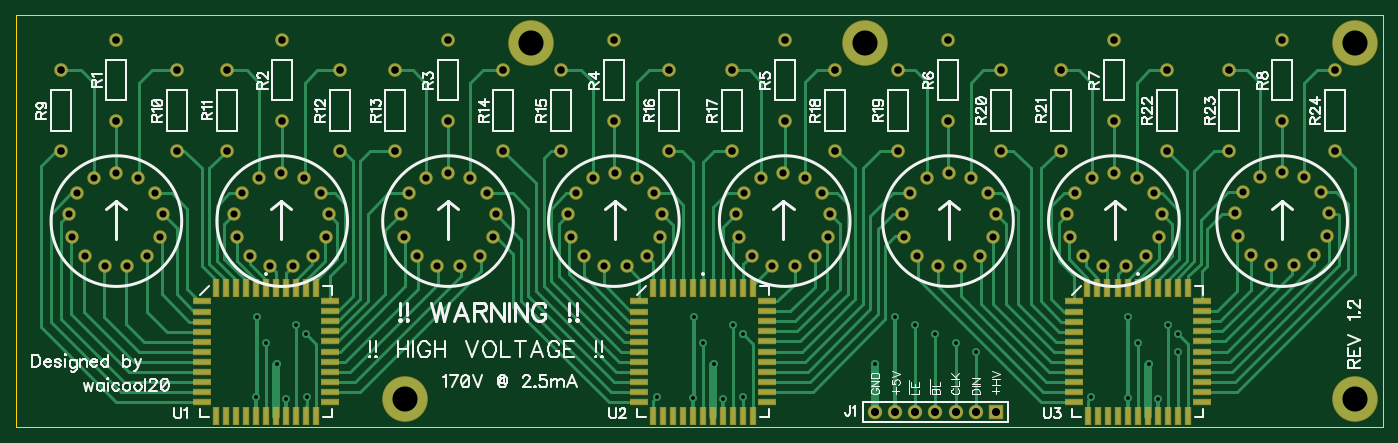
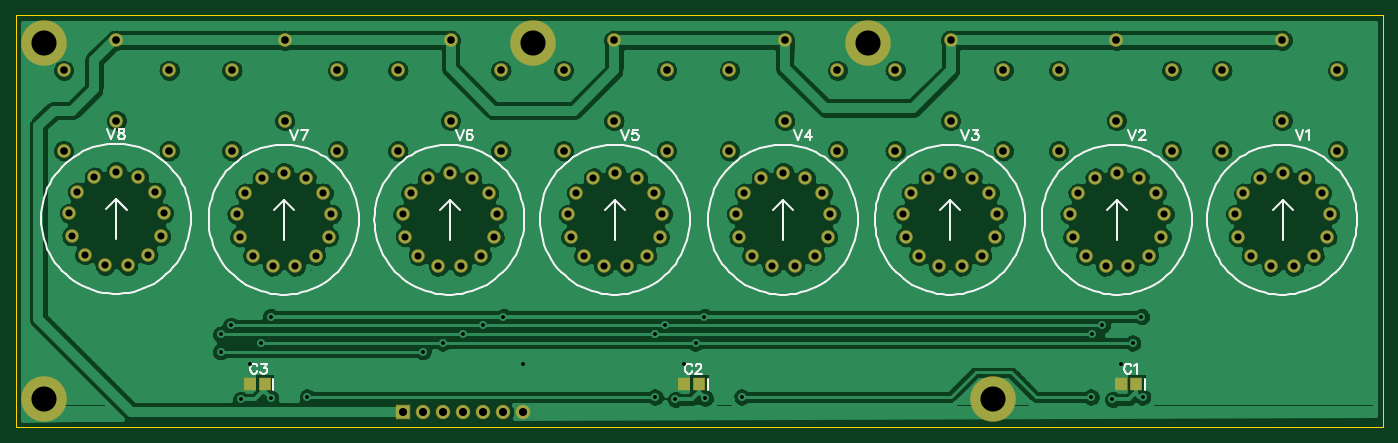
Circuit board: 10 layer files. Board 172.7 x 52.1 mm.
- outline: BoardOutline.gbr (195 bytes)
- bottom_copper: Bottom.gbr (70208 bytes)
- bottom_mask: BottomMask.gbr (2935 bytes)
- paste: BottomPaste.gbr (210 bytes)
- bottom_silk: BottomSilk.gbr (15498 bytes)
- drill: Drill.drl (3424 bytes)
- top_copper: Top.gbr (13523 bytes)
- top_mask: TopMask.gbr (4275 bytes)
- paste: TopPaste.gbr (1550 bytes)
- top_silk: TopSilk.gbr (25963 bytes)

=== outline: BoardOutline.gbr ===
G04 DipTrace 2.4.0.2*
%INBoardOutline.gbr*%
%MOIN*%
%ADD11C,0.006*%
%FSLAX44Y44*%
G04*
G70*
G90*
G75*
G01*
%LNBoardOutline*%
%LPD*%
X3940Y24440D2*
D11*
Y3940D1*
X71940D1*
Y24440D1*
X3940D1*
M02*

=== bottom_copper: Bottom.gbr (70208 bytes, source omitted) ===
=== bottom_mask: BottomMask.gbr ===
G04 DipTrace 2.4.0.2*
%INBottomMask.gbr*%
%MOIN*%
%ADD38C,0.0671*%
%ADD44C,0.068*%
%ADD46C,0.068*%
%ADD48C,0.2267*%
%ADD50C,0.0718*%
%ADD52R,0.0718X0.0718*%
%ADD54R,0.0592X0.0671*%
%FSLAX44Y44*%
G04*
G70*
G90*
G75*
G01*
%LNBotMask*%
%LPD*%
D54*
X16190Y6065D3*
X16938D3*
X37940D3*
X38688D3*
X59565D3*
X60313D3*
D52*
X52690Y4690D3*
D50*
X51690D3*
X50690D3*
X49690D3*
X48690D3*
X47690D3*
X46690D3*
D48*
X29565Y23065D3*
X46190D3*
X70565D3*
Y5315D3*
X23315D3*
D46*
X8940Y23190D3*
D44*
Y19190D3*
D46*
X17190Y23190D3*
D44*
Y19190D3*
D46*
X25440Y23190D3*
D44*
Y19190D3*
D46*
X33690Y23190D3*
D44*
Y19190D3*
D46*
X42190Y23190D3*
D44*
Y19190D3*
D46*
X50315Y23190D3*
D44*
Y19190D3*
D46*
X58565Y23190D3*
D44*
Y19190D3*
D46*
X66940Y23190D3*
D44*
Y19190D3*
D46*
X6190Y21690D3*
D44*
Y17690D3*
D46*
X11940Y21690D3*
D44*
Y17690D3*
D46*
X14440Y21690D3*
D44*
Y17690D3*
D46*
X20065Y21690D3*
D44*
Y17690D3*
D46*
X22815Y21690D3*
D44*
Y17690D3*
D46*
X28190Y21690D3*
D44*
Y17690D3*
D46*
X31065Y21690D3*
D44*
Y17690D3*
D46*
X36440Y21690D3*
D44*
Y17690D3*
D46*
X39565Y21690D3*
D44*
Y17690D3*
D46*
X44690Y21690D3*
D44*
Y17690D3*
D46*
X47815Y21690D3*
D44*
Y17690D3*
D46*
X52940Y21690D3*
D44*
Y17690D3*
D46*
X55940Y21690D3*
D44*
Y17690D3*
D46*
X61190Y21690D3*
D44*
Y17690D3*
D46*
X64315Y21690D3*
D44*
Y17690D3*
D46*
X69565Y21690D3*
D44*
Y17690D3*
D38*
X8921Y16606D3*
X7823Y16336D3*
X6977Y15586D3*
X6576Y14529D3*
X6713Y13406D3*
X7355Y12476D3*
X8356Y11951D3*
X9487D3*
X10488Y12476D3*
X11130Y13406D3*
X11266Y14529D3*
X10865Y15586D3*
X10019Y16336D3*
X17153Y16606D3*
X16055Y16336D3*
X15208Y15586D3*
X14808Y14529D3*
X14944Y13406D3*
X15586Y12476D3*
X16587Y11951D3*
X17718D3*
X18719Y12476D3*
X19361Y13406D3*
X19497Y14529D3*
X19097Y15586D3*
X18250Y16336D3*
X25457Y16606D3*
X24360Y16336D3*
X23513Y15586D3*
X23113Y14529D3*
X23249Y13406D3*
X23891Y12476D3*
X24892Y11951D3*
X26023D3*
X27024Y12476D3*
X27666Y13406D3*
X27802Y14529D3*
X27402Y15586D3*
X26555Y16336D3*
X33758Y16606D3*
X32660Y16336D3*
X31813Y15586D3*
X31413Y14529D3*
X31549Y13406D3*
X32191Y12476D3*
X33192Y11951D3*
X34323D3*
X35324Y12476D3*
X35966Y13406D3*
X36102Y14529D3*
X35702Y15586D3*
X34855Y16336D3*
X42120Y16606D3*
X41022Y16336D3*
X40176Y15586D3*
X39775Y14529D3*
X39911Y13406D3*
X40554Y12476D3*
X41555Y11951D3*
X42685D3*
X43686Y12476D3*
X44329Y13406D3*
X44465Y14529D3*
X44064Y15586D3*
X43218Y16336D3*
X50358Y16606D3*
X49260Y16336D3*
X48413Y15586D3*
X48013Y14529D3*
X48149Y13406D3*
X48791Y12476D3*
X49792Y11951D3*
X50923D3*
X51924Y12476D3*
X52566Y13406D3*
X52702Y14529D3*
X52302Y15586D3*
X51455Y16336D3*
X58595Y16606D3*
X57497Y16336D3*
X56651Y15586D3*
X56250Y14529D3*
X56386Y13406D3*
X57029Y12476D3*
X58030Y11951D3*
X59160D3*
X60161Y12476D3*
X60804Y13406D3*
X60940Y14529D3*
X60539Y15586D3*
X59693Y16336D3*
X66940Y16652D3*
X65842Y16382D3*
X64996Y15632D3*
X64595Y14575D3*
X64731Y13452D3*
X65374Y12522D3*
X66375Y11996D3*
X67505D3*
X68506Y12522D3*
X69149Y13452D3*
X69285Y14575D3*
X68884Y15632D3*
X68038Y16382D3*
M02*

=== paste: BottomPaste.gbr ===
G04 DipTrace 2.4.0.2*
%INBottomPaste.gbr*%
%MOIN*%
%ADD55R,0.0432X0.0511*%
%FSLAX44Y44*%
G04*
G70*
G90*
G75*
G01*
%LNBotPaste*%
%LPD*%
D55*
X16190Y6065D3*
X16938D3*
X37940D3*
X38688D3*
X59565D3*
X60313D3*
M02*

=== bottom_silk: BottomSilk.gbr (15498 bytes, source omitted) ===
=== drill: Drill.drl (3424 bytes, source withheld) ===
=== top_copper: Top.gbr (13523 bytes, source omitted) ===
=== top_mask: TopMask.gbr ===
G04 DipTrace 2.4.0.2*
%INTopMask.gbr*%
%MOIN*%
%ADD38C,0.0671*%
%ADD40R,0.0316X0.0946*%
%ADD42R,0.0946X0.0316*%
%ADD44C,0.068*%
%ADD46C,0.068*%
%ADD48C,0.2267*%
%ADD50C,0.0718*%
%ADD52R,0.0718X0.0718*%
%FSLAX44Y44*%
G04*
G70*
G90*
G75*
G01*
%LNTopMask*%
%LPD*%
D52*
X52690Y4690D3*
D50*
X51690D3*
X50690D3*
X49690D3*
X48690D3*
X47690D3*
X46690D3*
D48*
X29565Y23065D3*
X46190D3*
X70565D3*
Y5315D3*
X23315D3*
D46*
X8940Y23190D3*
D44*
Y19190D3*
D46*
X17190Y23190D3*
D44*
Y19190D3*
D46*
X25440Y23190D3*
D44*
Y19190D3*
D46*
X33690Y23190D3*
D44*
Y19190D3*
D46*
X42190Y23190D3*
D44*
Y19190D3*
D46*
X50315Y23190D3*
D44*
Y19190D3*
D46*
X58565Y23190D3*
D44*
Y19190D3*
D46*
X66940Y23190D3*
D44*
Y19190D3*
D46*
X6190Y21690D3*
D44*
Y17690D3*
D46*
X11940Y21690D3*
D44*
Y17690D3*
D46*
X14440Y21690D3*
D44*
Y17690D3*
D46*
X20065Y21690D3*
D44*
Y17690D3*
D46*
X22815Y21690D3*
D44*
Y17690D3*
D46*
X28190Y21690D3*
D44*
Y17690D3*
D46*
X31065Y21690D3*
D44*
Y17690D3*
D46*
X36440Y21690D3*
D44*
Y17690D3*
D46*
X39565Y21690D3*
D44*
Y17690D3*
D46*
X44690Y21690D3*
D44*
Y17690D3*
D46*
X47815Y21690D3*
D44*
Y17690D3*
D46*
X52940Y21690D3*
D44*
Y17690D3*
D46*
X55940Y21690D3*
D44*
Y17690D3*
D46*
X61190Y21690D3*
D44*
Y17690D3*
D46*
X64315Y21690D3*
D44*
Y17690D3*
D46*
X69565Y21690D3*
D44*
Y17690D3*
D42*
X13190Y10190D3*
Y9690D3*
Y9190D3*
Y8690D3*
Y8190D3*
Y7690D3*
Y7190D3*
Y6690D3*
Y6190D3*
Y5690D3*
Y5190D3*
D40*
X13884Y4506D3*
X14384D3*
X14884D3*
X15384D3*
X15884D3*
X16384D3*
X16884D3*
X17384D3*
X17884D3*
X18384D3*
X18884D3*
D42*
X19568Y5200D3*
Y5700D3*
Y6200D3*
Y6700D3*
Y7200D3*
Y7700D3*
Y8200D3*
Y8700D3*
Y9200D3*
Y9700D3*
Y10200D3*
D40*
X18874Y10884D3*
X18374D3*
X17874D3*
X17374D3*
X16874D3*
X16374D3*
X15874D3*
X15374D3*
X14874D3*
X14374D3*
X13874D3*
D42*
X34940Y10190D3*
Y9690D3*
Y9190D3*
Y8690D3*
Y8190D3*
Y7690D3*
Y7190D3*
Y6690D3*
Y6190D3*
Y5690D3*
Y5190D3*
D40*
X35634Y4506D3*
X36134D3*
X36634D3*
X37134D3*
X37634D3*
X38134D3*
X38634D3*
X39134D3*
X39634D3*
X40134D3*
X40634D3*
D42*
X41318Y5200D3*
Y5700D3*
Y6200D3*
Y6700D3*
Y7200D3*
Y7700D3*
Y8200D3*
Y8700D3*
Y9200D3*
Y9700D3*
Y10200D3*
D40*
X40624Y10884D3*
X40124D3*
X39624D3*
X39124D3*
X38624D3*
X38124D3*
X37624D3*
X37124D3*
X36624D3*
X36124D3*
X35624D3*
D42*
X56565Y10190D3*
Y9690D3*
Y9190D3*
Y8690D3*
Y8190D3*
Y7690D3*
Y7190D3*
Y6690D3*
Y6190D3*
Y5690D3*
Y5190D3*
D40*
X57259Y4506D3*
X57759D3*
X58259D3*
X58759D3*
X59259D3*
X59759D3*
X60259D3*
X60759D3*
X61259D3*
X61759D3*
X62259D3*
D42*
X62943Y5200D3*
Y5700D3*
Y6200D3*
Y6700D3*
Y7200D3*
Y7700D3*
Y8200D3*
Y8700D3*
Y9200D3*
Y9700D3*
Y10200D3*
D40*
X62249Y10884D3*
X61749D3*
X61249D3*
X60749D3*
X60249D3*
X59749D3*
X59249D3*
X58749D3*
X58249D3*
X57749D3*
X57249D3*
D38*
X8921Y16606D3*
X7823Y16336D3*
X6977Y15586D3*
X6576Y14529D3*
X6713Y13406D3*
X7355Y12476D3*
X8356Y11951D3*
X9487D3*
X10488Y12476D3*
X11130Y13406D3*
X11266Y14529D3*
X10865Y15586D3*
X10019Y16336D3*
X17153Y16606D3*
X16055Y16336D3*
X15208Y15586D3*
X14808Y14529D3*
X14944Y13406D3*
X15586Y12476D3*
X16587Y11951D3*
X17718D3*
X18719Y12476D3*
X19361Y13406D3*
X19497Y14529D3*
X19097Y15586D3*
X18250Y16336D3*
X25457Y16606D3*
X24360Y16336D3*
X23513Y15586D3*
X23113Y14529D3*
X23249Y13406D3*
X23891Y12476D3*
X24892Y11951D3*
X26023D3*
X27024Y12476D3*
X27666Y13406D3*
X27802Y14529D3*
X27402Y15586D3*
X26555Y16336D3*
X33758Y16606D3*
X32660Y16336D3*
X31813Y15586D3*
X31413Y14529D3*
X31549Y13406D3*
X32191Y12476D3*
X33192Y11951D3*
X34323D3*
X35324Y12476D3*
X35966Y13406D3*
X36102Y14529D3*
X35702Y15586D3*
X34855Y16336D3*
X42120Y16606D3*
X41022Y16336D3*
X40176Y15586D3*
X39775Y14529D3*
X39911Y13406D3*
X40554Y12476D3*
X41555Y11951D3*
X42685D3*
X43686Y12476D3*
X44329Y13406D3*
X44465Y14529D3*
X44064Y15586D3*
X43218Y16336D3*
X50358Y16606D3*
X49260Y16336D3*
X48413Y15586D3*
X48013Y14529D3*
X48149Y13406D3*
X48791Y12476D3*
X49792Y11951D3*
X50923D3*
X51924Y12476D3*
X52566Y13406D3*
X52702Y14529D3*
X52302Y15586D3*
X51455Y16336D3*
X58595Y16606D3*
X57497Y16336D3*
X56651Y15586D3*
X56250Y14529D3*
X56386Y13406D3*
X57029Y12476D3*
X58030Y11951D3*
X59160D3*
X60161Y12476D3*
X60804Y13406D3*
X60940Y14529D3*
X60539Y15586D3*
X59693Y16336D3*
X66940Y16652D3*
X65842Y16382D3*
X64996Y15632D3*
X64595Y14575D3*
X64731Y13452D3*
X65374Y12522D3*
X66375Y11996D3*
X67505D3*
X68506Y12522D3*
X69149Y13452D3*
X69285Y14575D3*
X68884Y15632D3*
X68038Y16382D3*
M02*

=== paste: TopPaste.gbr ===
G04 DipTrace 2.4.0.2*
%INTopPaste.gbr*%
%MOIN*%
%ADD41R,0.0156X0.0786*%
%ADD43R,0.0786X0.0156*%
%FSLAX44Y44*%
G04*
G70*
G90*
G75*
G01*
%LNTopPaste*%
%LPD*%
D43*
X13190Y10190D3*
Y9690D3*
Y9190D3*
Y8690D3*
Y8190D3*
Y7690D3*
Y7190D3*
Y6690D3*
Y6190D3*
Y5690D3*
Y5190D3*
D41*
X13884Y4506D3*
X14384D3*
X14884D3*
X15384D3*
X15884D3*
X16384D3*
X16884D3*
X17384D3*
X17884D3*
X18384D3*
X18884D3*
D43*
X19568Y5200D3*
Y5700D3*
Y6200D3*
Y6700D3*
Y7200D3*
Y7700D3*
Y8200D3*
Y8700D3*
Y9200D3*
Y9700D3*
Y10200D3*
D41*
X18874Y10884D3*
X18374D3*
X17874D3*
X17374D3*
X16874D3*
X16374D3*
X15874D3*
X15374D3*
X14874D3*
X14374D3*
X13874D3*
D43*
X34940Y10190D3*
Y9690D3*
Y9190D3*
Y8690D3*
Y8190D3*
Y7690D3*
Y7190D3*
Y6690D3*
Y6190D3*
Y5690D3*
Y5190D3*
D41*
X35634Y4506D3*
X36134D3*
X36634D3*
X37134D3*
X37634D3*
X38134D3*
X38634D3*
X39134D3*
X39634D3*
X40134D3*
X40634D3*
D43*
X41318Y5200D3*
Y5700D3*
Y6200D3*
Y6700D3*
Y7200D3*
Y7700D3*
Y8200D3*
Y8700D3*
Y9200D3*
Y9700D3*
Y10200D3*
D41*
X40624Y10884D3*
X40124D3*
X39624D3*
X39124D3*
X38624D3*
X38124D3*
X37624D3*
X37124D3*
X36624D3*
X36124D3*
X35624D3*
D43*
X56565Y10190D3*
Y9690D3*
Y9190D3*
Y8690D3*
Y8190D3*
Y7690D3*
Y7190D3*
Y6690D3*
Y6190D3*
Y5690D3*
Y5190D3*
D41*
X57259Y4506D3*
X57759D3*
X58259D3*
X58759D3*
X59259D3*
X59759D3*
X60259D3*
X60759D3*
X61259D3*
X61759D3*
X62259D3*
D43*
X62943Y5200D3*
Y5700D3*
Y6200D3*
Y6700D3*
Y7200D3*
Y7700D3*
Y8200D3*
Y8700D3*
Y9200D3*
Y9700D3*
Y10200D3*
D41*
X62249Y10884D3*
X61749D3*
X61249D3*
X60749D3*
X60249D3*
X59749D3*
X59249D3*
X58749D3*
X58249D3*
X57749D3*
X57249D3*
M02*

=== top_silk: TopSilk.gbr (25963 bytes, source omitted) ===
